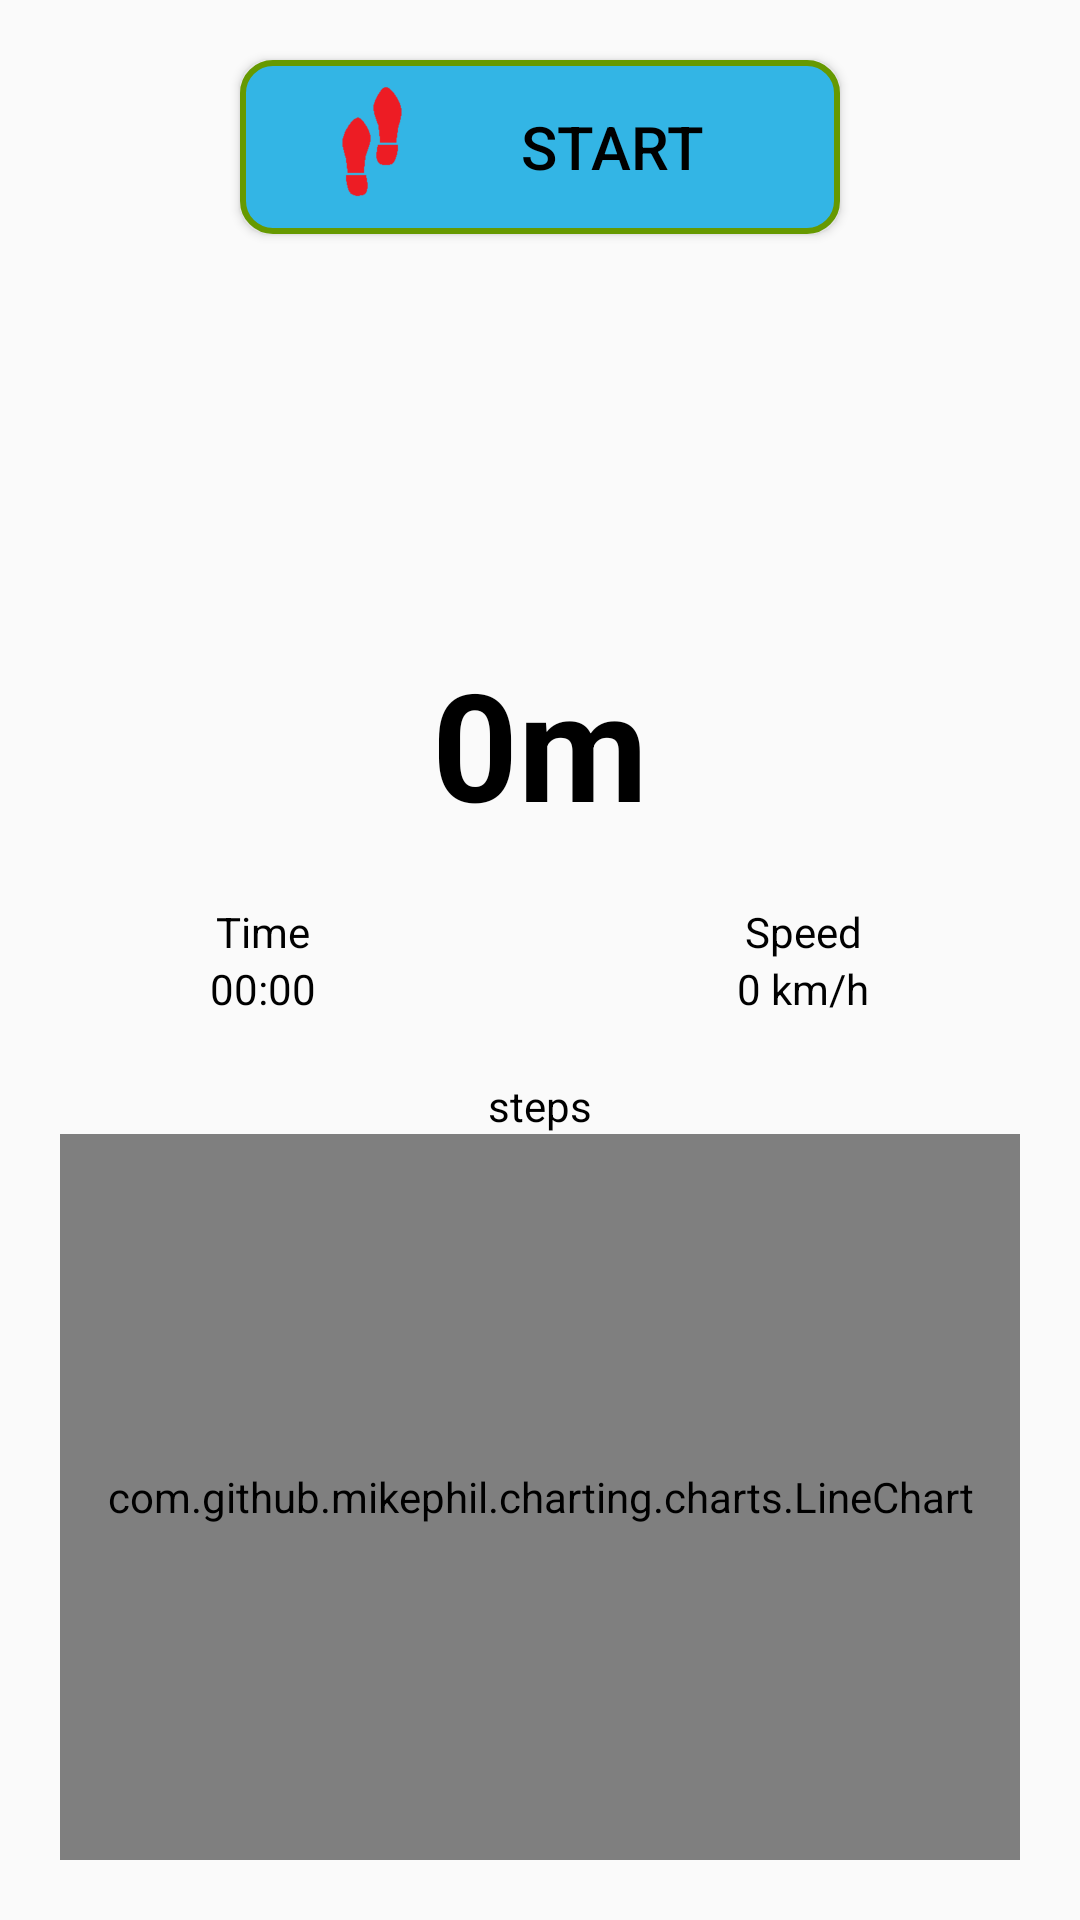

Android layout source for this screen:
<!-- AndroidManifest.xml: application theme AppTheme -->
<!-- res/layout/home_fragment.xml -->
<?xml version="1.0" encoding="utf-8"?>
<RelativeLayout xmlns:android="http://schemas.android.com/apk/res/android"
                android:layout_width="match_parent"
                android:layout_height="match_parent">

    <Button
        android:id="@+id/state_button"
        android:layout_width="200dp"
        android:layout_height="wrap_content"
        android:layout_alignParentTop="true"
        android:layout_centerHorizontal="true"
        android:layout_marginTop="20dp"
        android:text="@string/START"
        android:textSize="20dp"
        android:paddingLeft="20dp"
        android:paddingRight="20dp"
        android:paddingTop="5dp"
        android:paddingBottom="5dp"
        android:background="@drawable/shape_button"
        android:drawableLeft="@mipmap/red_foot"/>

    <TextView
        android:id="@+id/meters"
        android:layout_width="match_parent"
        android:layout_height="wrap_content"
        android:gravity="center"
        android:text="0m"
        android:textStyle="bold"
        android:textSize="50dp"
        android:layout_marginBottom="20dp"
        android:layout_above="@+id/data_layout"/>

    <LinearLayout
        android:id="@+id/data_layout"
        android:layout_width="match_parent"
        android:layout_height="wrap_content"
        android:layout_centerInParent="true"
        android:orientation="horizontal">

        <LinearLayout
            android:layout_width="wrap_content"
            android:layout_height="wrap_content"
            android:orientation="vertical"
            android:layout_weight="0.5">
            <TextView
                android:layout_width="wrap_content"
                android:layout_height="wrap_content"
                android:layout_gravity="center"
                android:text="@string/time"/>
            <TextView
                android:id="@+id/time"
                android:layout_width="wrap_content"
                android:layout_height="wrap_content"
                android:layout_gravity="center"
                android:text="00:00"/>
        </LinearLayout>

        <LinearLayout
            android:layout_width="wrap_content"
            android:layout_height="wrap_content"
            android:orientation="vertical"
            android:layout_weight="0.5">
            <TextView
                android:layout_width="wrap_content"
                android:layout_height="wrap_content"
                android:layout_gravity="center"
                android:text="@string/speed"/>
            <TextView
                android:id="@+id/speed"
                android:layout_width="wrap_content"
                android:layout_height="wrap_content"
                android:layout_gravity="center"
                android:text="0 km/h"/>
        </LinearLayout>

    </LinearLayout>

    <TextView
        android:id="@+id/steps"
        android:layout_width="match_parent"
        android:layout_height="wrap_content"
        android:gravity="center"
        android:text="@string/steps"
        android:layout_marginTop="20dp"
        android:layout_below="@+id/data_layout"/>

    <com.github.mikephil.charting.charts.LineChart
        android:id="@+id/graph"
        android:layout_width="match_parent"
        android:layout_height="match_parent"
        android:layout_marginLeft="20dp"
        android:layout_marginRight="20dp"
        android:layout_marginBottom="20dp"
        android:layout_below="@+id/steps"/>

</RelativeLayout>
<!-- resources referenced by this layout -->
<resources>
  <!-- drawable shape_button (drawable) -->
  <?xml version="1.0" encoding="utf-8"?>
  <shape
      xmlns:android="http://schemas.android.com/apk/res/android"
      android:shape="rectangle">
      <stroke
          android:width="2dp"
          android:color="@android:color/holo_green_dark">
      </stroke>
      <solid
          android:color="@android:color/holo_blue_light">
      </solid>
      <corners
          android:radius="10dp">
      </corners>
  </shape>
  <!-- mipmap red_foot: png bitmap (mipmap-hdpi, 1315 bytes) -->
  <string name="START">START</string>
  <string name="speed">Speed</string>
  <string name="steps">steps</string>
  <string name="time">Time</string>
  <style name="AppTheme" parent="Theme.AppCompat.Light.NoActionBar">
          
          <item name="android:textColor">#000000</item>
          <item name="colorPrimary">@color/colorPrimary</item>
          <item name="colorPrimaryDark">@color/colorPrimaryDark</item>
          <item name="colorAccent">@color/colorAccent</item>
          <item name="colorControlNormal">@color/dark</item>
      </style>
  <color name="colorPrimary">#3F51B5</color>
  <color name="colorPrimaryDark">#303F9F</color>
  <color name="colorAccent">#FF4081</color>
  <color name="dark">#000000</color>
</resources>
